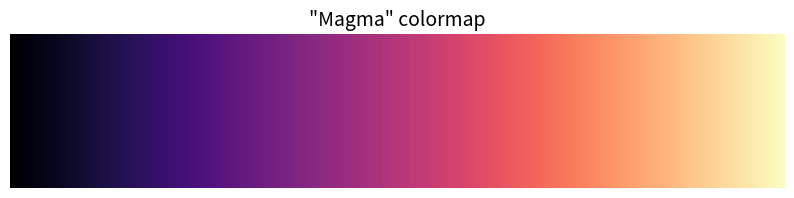
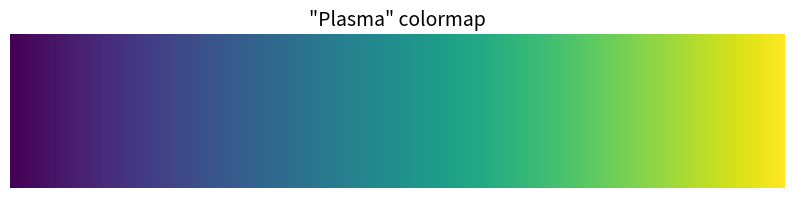
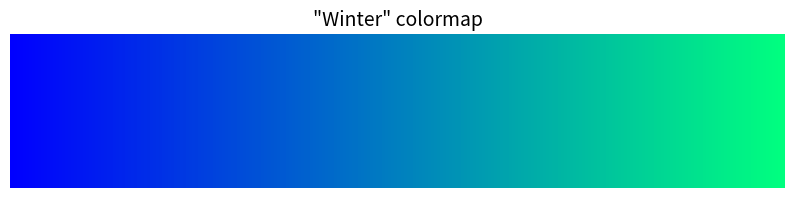

Python code for these plots, in order:
__author__ = 'Jullan'
# -*- coding: utf-8 -*-
#Made by Jullan
import numpy as np
import matplotlib.pyplot as plt

# Check out the matploblib documentation for more colormap references.
# http://matplotlib.org/examples/color/colormaps_reference.html

gradient = np.linspace(0, 1, 512)
gradient = np.vstack((gradient, gradient))

plt.figure(figsize=(10, 2))
plt.title('"Magma" colormap', fontsize=14)
plt.imshow(gradient, aspect='auto', cmap=plt.get_cmap('magma'))
plt.axis('off')
plt.savefig('magma_colormap.pdf')

plt.show()

plt.figure(figsize=(10, 2))
plt.title('"Plasma" colormap', fontsize=14)
plt.imshow(gradient, aspect='auto', cmap=plt.get_cmap('viridis'))
plt.axis('off')
plt.savefig('viridis_colormap.pdf')

plt.show()

plt.figure(figsize=(10, 2))
plt.title('"Winter" colormap', fontsize=14)
plt.imshow(gradient, aspect='auto', cmap=plt.get_cmap('winter'))
plt.axis('off')
plt.savefig('winter_colormap.pdf')

plt.show()
